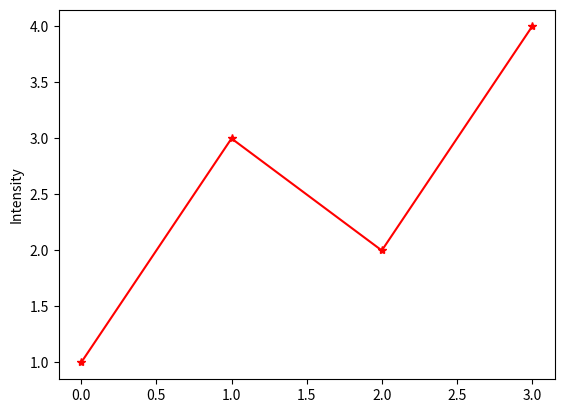

Python code for this plot:
import numpy as np
import matplotlib.pyplot as plt

def plot02():
    plt.plot([1, 3, 2, 4], '-r*')
    plt.ylabel("Intensity")
    plt.show()

if __name__ == "__main__":
    plot02()
